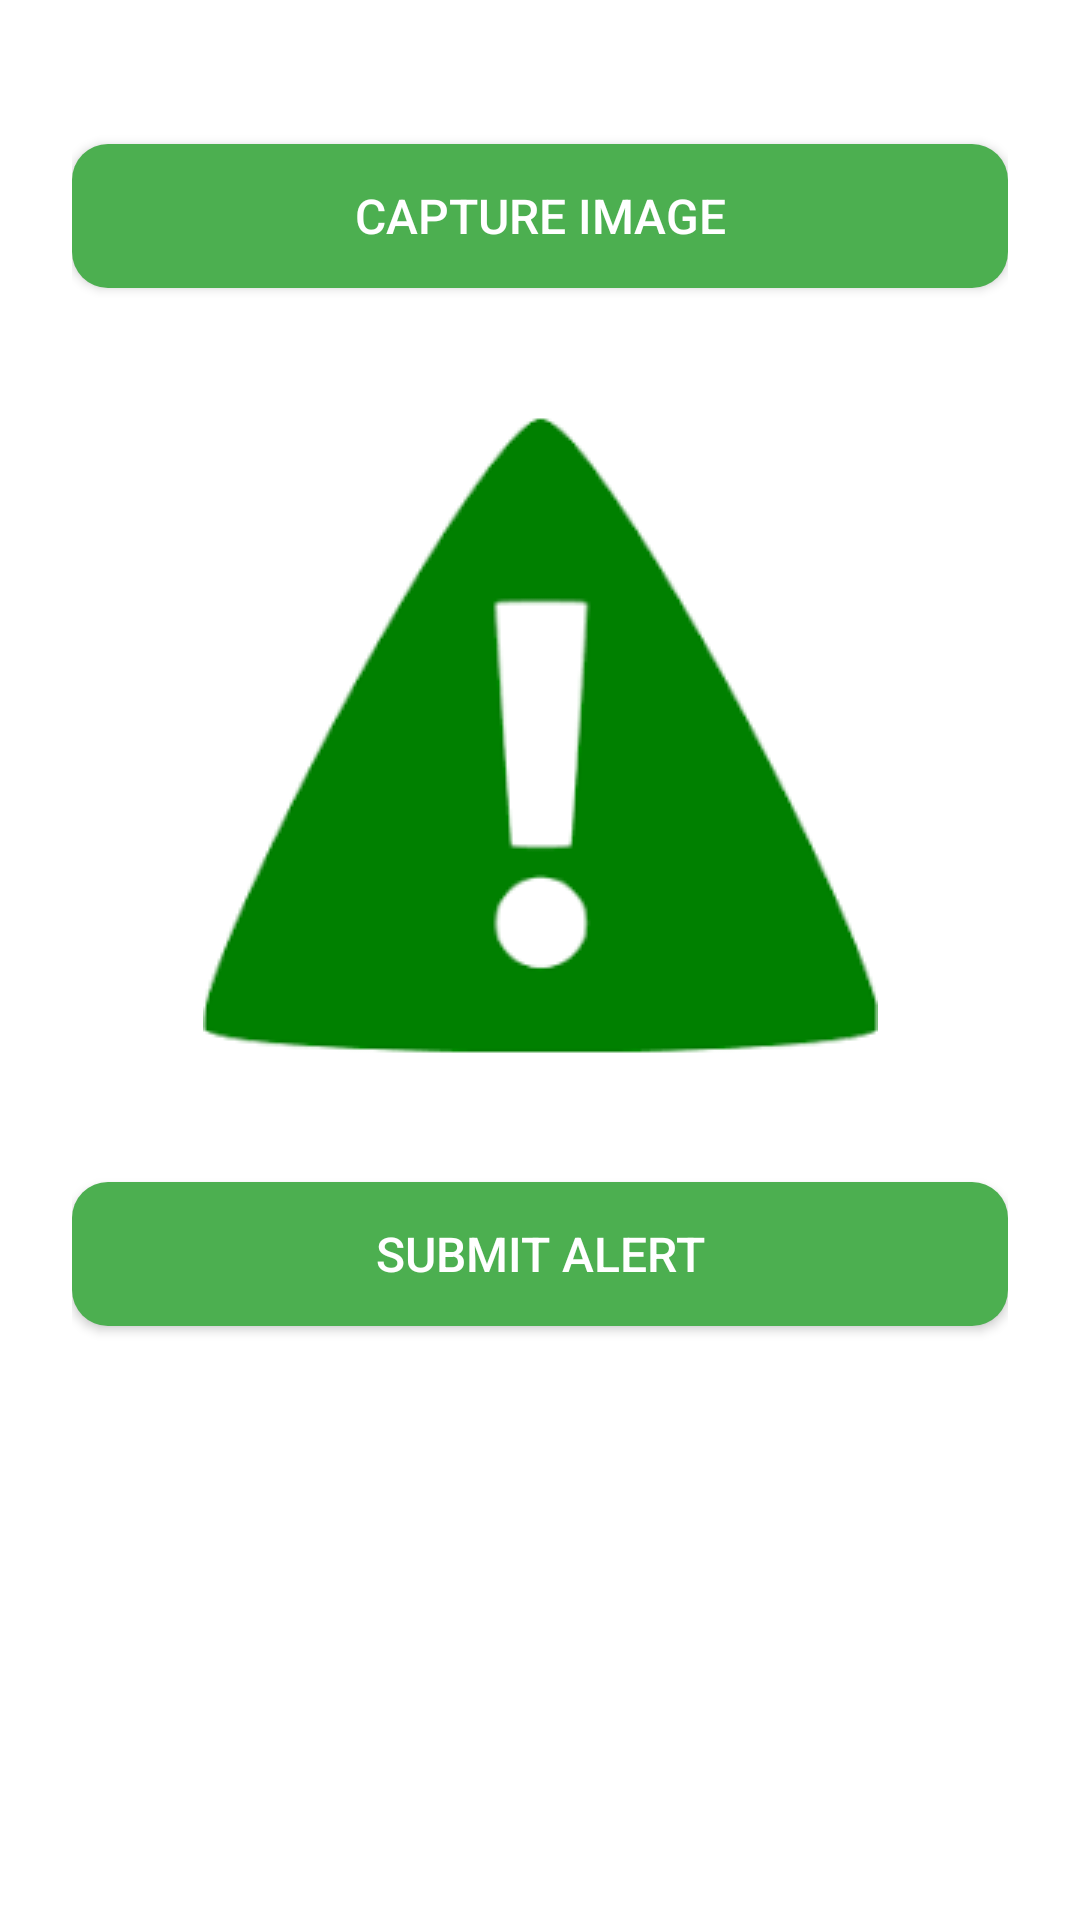

The Android layout XML behind this screen, and the referenced resources:
<!-- AndroidManifest.xml: application theme Theme.SmartWasteManagement -->
<!-- res/layout/activity_waste_alert.xml -->
<LinearLayout xmlns:android="http://schemas.android.com/apk/res/android"
    android:layout_width="match_parent"
    android:layout_height="match_parent"
    android:orientation="vertical"
    android:padding="24dp"
    android:background="@android:color/white">

    

    <Button
        android:id="@+id/btnCapture"
        android:layout_width="match_parent"
        android:layout_height="wrap_content"
        android:text="Capture Image"
        android:textColor="#FFFFFF"
        android:background="@drawable/rounded_button"
        android:textSize="16sp"
        android:layout_marginTop="24dp"
        android:onClick="btnCapture" />

    
    <ImageView
        android:id="@+id/imageview"
        android:layout_width="match_parent"
        android:layout_height="250dp"
        android:layout_marginTop="24dp"
        android:scaleType="center"
        android:src="@drawable/default_imge_alert"
        android:background="@drawable/image_border"/>

    
    <Button
        android:id="@+id/btnSubmit"
        android:layout_width="match_parent"
        android:layout_height="wrap_content"
        android:text="Submit Alert"
        android:textColor="#FFFFFF"
        android:background="@drawable/rounded_button"
        android:textSize="16sp"
        android:layout_marginTop="24dp"
        android:onClick="sentAlert" />

</LinearLayout>
<!-- resources referenced by this layout -->
<resources>
  <!-- drawable default_imge_alert: png bitmap (drawable, 3338 bytes) -->
  <!-- drawable rounded_button (drawable) -->
  <shape xmlns:android="http://schemas.android.com/apk/res/android">
      <solid android:color="#4CAF50"/> 
      <corners android:radius="12dp"/>
      <padding android:left="16dp" android:right="16dp" android:top="12dp" android:bottom="12dp"/>
  </shape>
  <style name="Theme.SmartWasteManagement" parent="Base.Theme.SmartWasteManagement" />
  <style name="Base.Theme.SmartWasteManagement" parent="Theme.Material3.DayNight.NoActionBar">
          
          
      </style>
</resources>
